Run: headless pygame with SDL's dummy video driver; simulated clock (each Clock.tick advances the game by its frame time, no real sleeping); random seed 0; keys injected as events and as key.get_pressed() state; no mouse input.
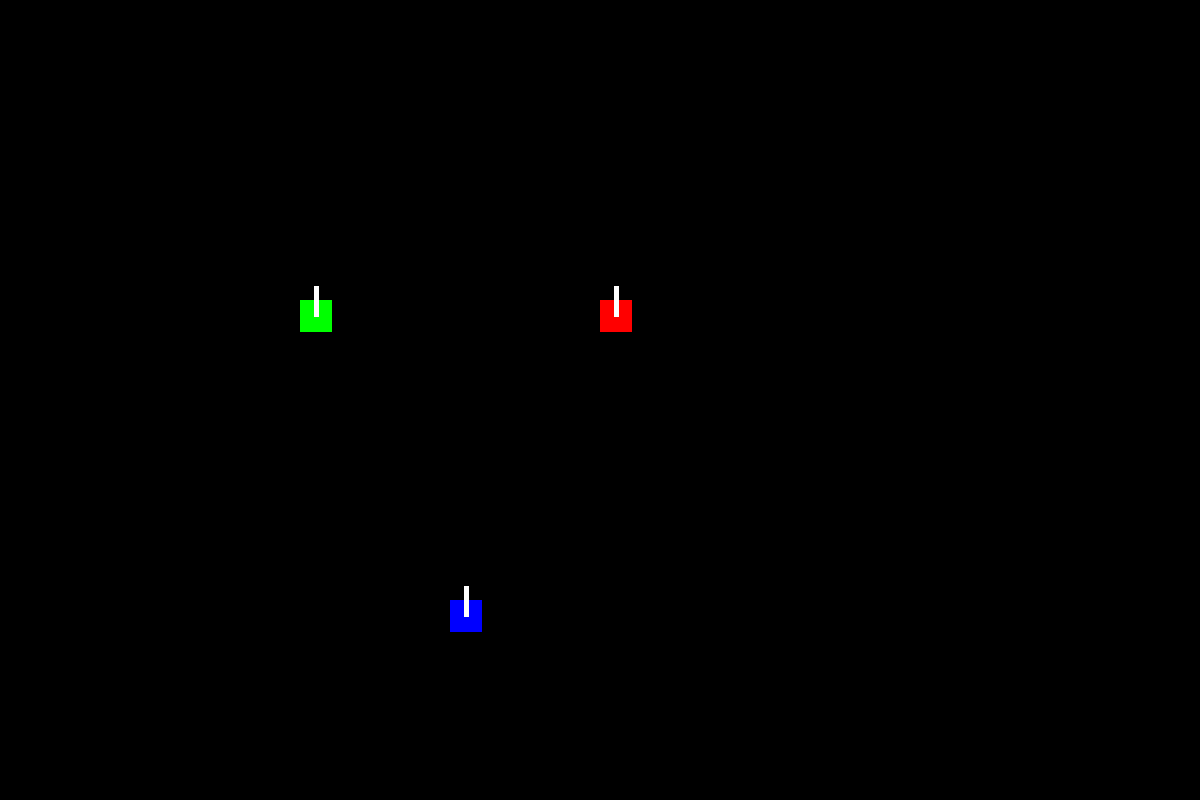
Frame 1 of 4 · flips 1–60 · no input
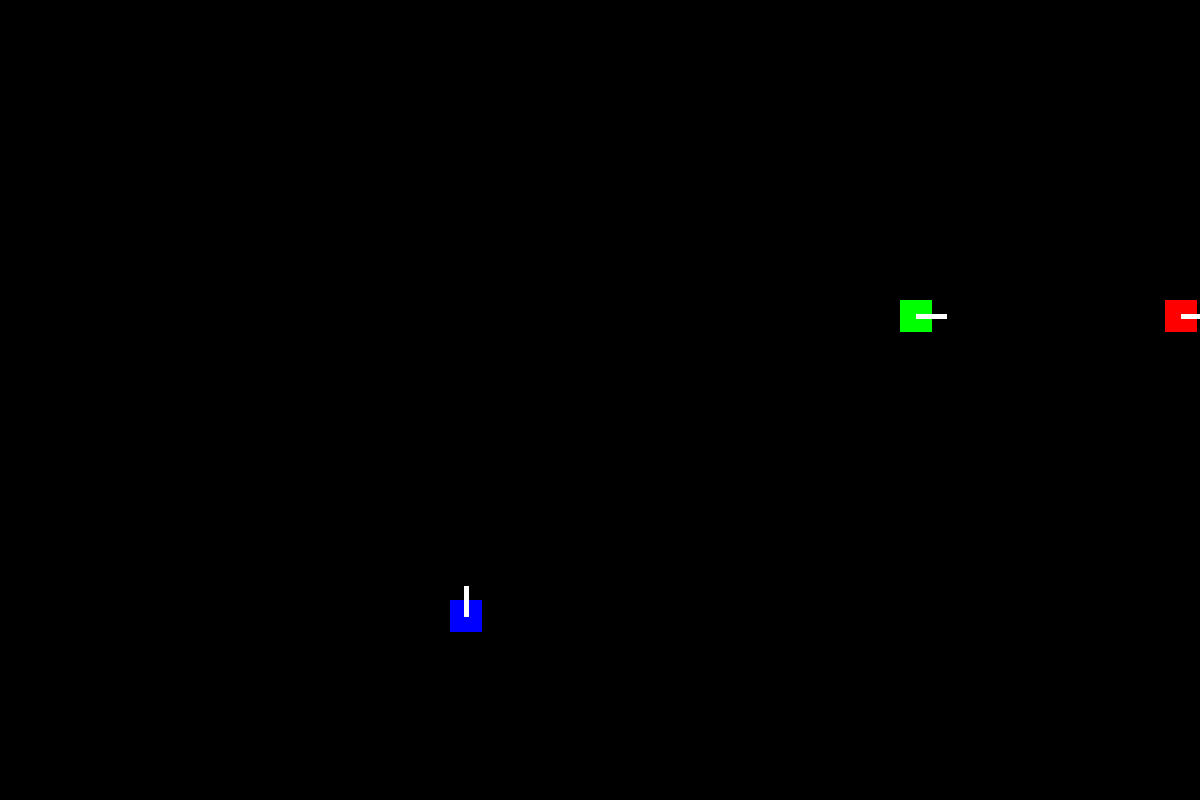
Frame 2 of 4 · flips 61–180 · tapped SPACE, RETURN · held RIGHT (→), D
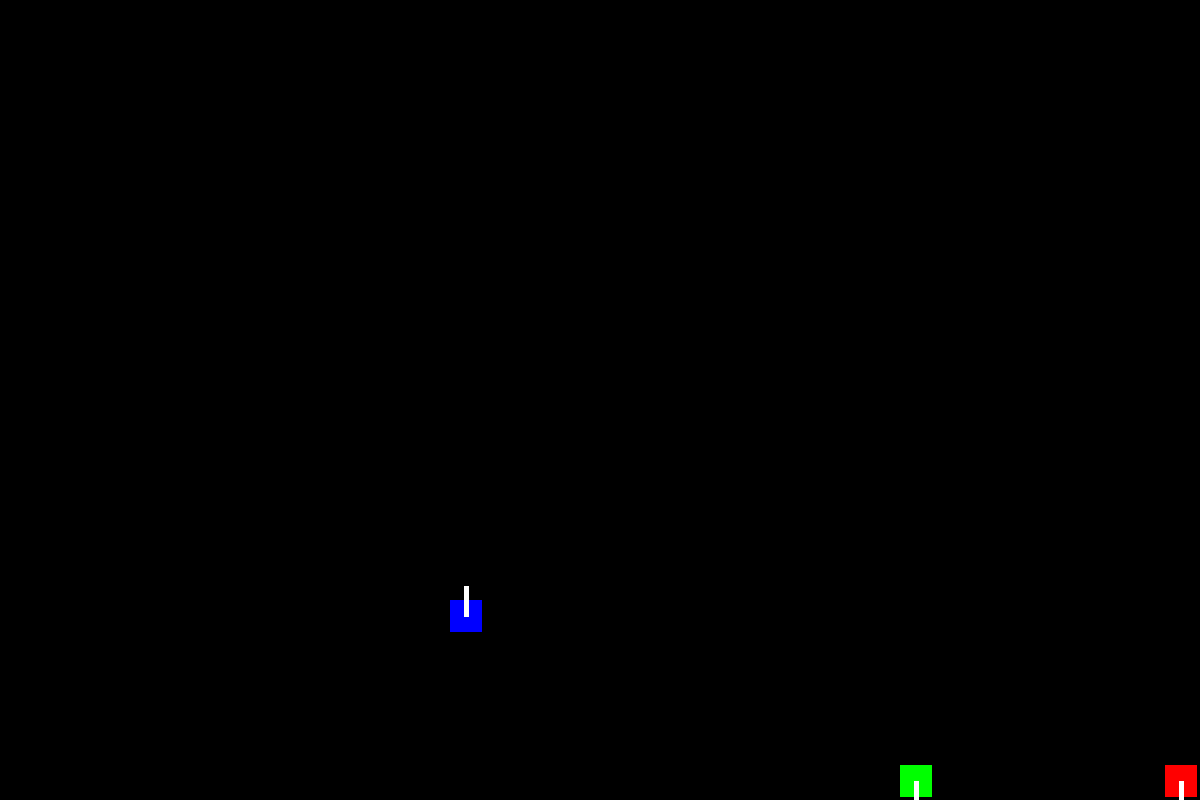
Frame 3 of 4 · flips 181–300 · held DOWN (↓), S
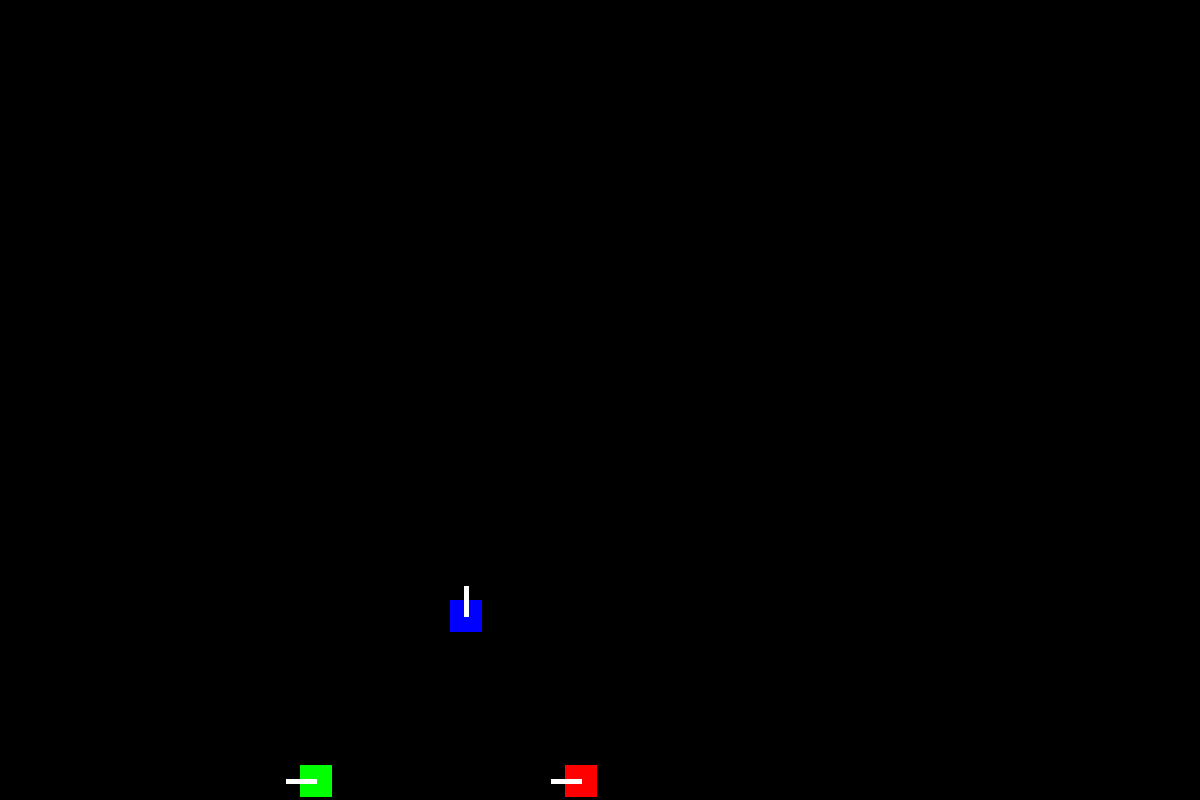
Frame 4 of 4 · flips 301–420 · held LEFT (←), A, UP (↑), W

The pygame program that drew these frames:

import pygame
import sys

pygame.init()
pygame.display.set_caption("Танки на 3")
font_ = pygame.font.Font(None, 10)
WIDTH = 1200
HEIGHT = 800
FPS = 60
clock = pygame.time.Clock()
DIRECT = [[0, -1], [1, 0], [0, 1], [-1, 0]]
display = pygame.display.set_mode((WIDTH, HEIGHT))

"""--------------------------------------------------------Classes--------------------------------------------------------"""

class Tank:
    def __init__(self, color, px, py, direct, keylist):
        objects.append(self)
        self.type = "tank"
        self.color = color
        self.rect = pygame.Rect(px, py, 32, 32)
        self.direct = direct

        self.bulletDamage = 1
        self.bulletSpeed = 10
        self.shootTime = 0
        self.shootDelay = 60

        self.keyLEFT = keylist[0]
        self.keyRight = keylist[1]
        self.keyUP = keylist[2]
        self.keyDown = keylist[3]
        self.keySHOOT = keylist[4]
        self.moveSpeed = 5
        self.HP = 5

    def update(self):
        if keys[self.keyLEFT] and self.rect.centerx > 20:
            self.rect.x -= self.moveSpeed
            self.direct = 3
        elif keys[self.keyRight] and self.rect.centerx < 1180:
            self.rect.x += self.moveSpeed
            self.direct = 1
        elif keys[self.keyUP] and self.rect.centery > 20:
            self.rect.y -= self.moveSpeed
            self.direct = 0
        elif keys[self.keyDown] and self.rect.centery < 780:
            self.rect.y += self.moveSpeed
            self.direct = 2
        if keys[self.keySHOOT] and self.shootTime == 0:
            dx = DIRECT[self.direct][0] * self.bulletSpeed
            dy = DIRECT[self.direct][1] * self.bulletSpeed
            Bullet(self, self.rect.centerx, self.rect.centery, dx, dy, self.bulletDamage)
            self.shootTime = self.shootDelay
        if self.shootTime > 0:
            self.shootTime -= 1
    def draw(self):
        pygame.draw.rect(display, self.color, self.rect)

        x = self.rect.centerx + DIRECT[self.direct][0] * 30
        y = self.rect.centery + DIRECT[self.direct][1] * 30

        pygame.draw.line(display, "white", self.rect.center, (x, y), 5)
    def damage(self, value):
        self.HP -= value
        if self.HP <= 0:
            objects.remove(self)
class Bullet:
    def __init__(self, parent, px, py, dx, dy, damage):
        bullets.append(self)
        self.px = px
        self.py = py
        self.dx = dx
        self.dy = dy
        self.damage = damage
        self.parent = parent
    def update(self):
        self.px += self.dx
        self.py += self.dy
        if self.px < 0 or self.px > WIDTH or self.py < 0 or self.py > HEIGHT:
            bullets.remove(self)
        else:
            for obj in objects:
                if obj != self.parent and obj.rect.collidepoint(self.px, self.py):
                    obj.damage(self.damage)
                    bullets.remove(self)
                    break
    def draw(self):
        pygame.draw.circle(display, 'yellow', (self.px, self.py), 2 )

class Brick:
    def __init__(self):
        pass
    def update(self):
        pass
    def draw(self):
        pass

objects = []
bullets = []
Tank('green', 300, 300, 0, (pygame.K_LEFT, pygame.K_RIGHT, pygame.K_UP, pygame.K_DOWN, pygame.K_KP0))
Tank('red', 600, 300, 0, (pygame.K_a, pygame.K_d, pygame.K_w, pygame.K_s, pygame.K_SPACE))
Tank('blue', 450, 600, 0, (pygame.K_KP4, pygame.K_KP6, pygame.K_KP8, pygame.K_KP5, pygame.K_KP_PLUS))
ON = True
while ON:
    display.fill((0, 0, 0))

    keys = pygame.key.get_pressed()
    for event in pygame.event.get():
        if event.type == pygame.QUIT:
            ON = False
            sys.exit()
    for bul in bullets:
        bul.update()
    for bul in bullets:
        bul.draw()
    for obj in objects:
        obj.update()
    for obj in objects:
        obj.draw()

    pygame.display.update()

    clock.tick(FPS)
